Run: headless pygame with SDL's dummy video driver; simulated clock (each Clock.tick advances the game by its frame time, no real sleeping); random seed 0; keys injected as events and as key.get_pressed() state; no mouse input.
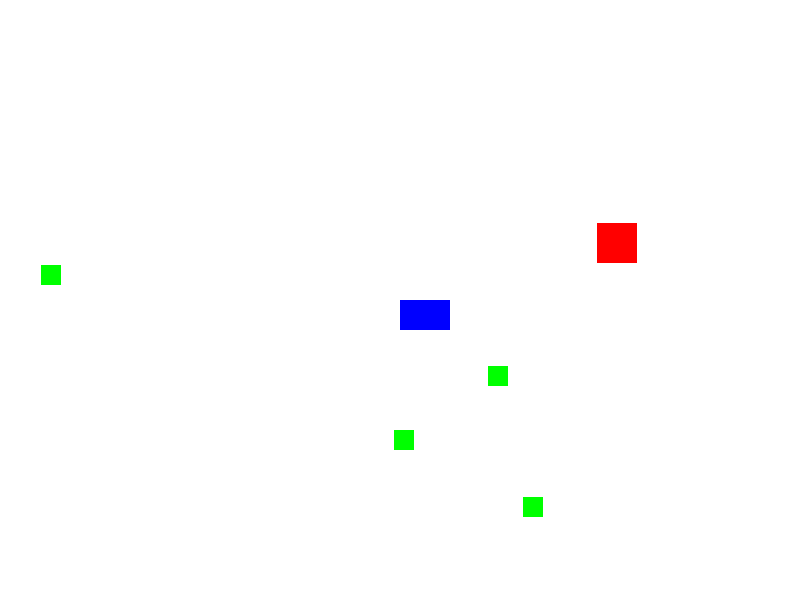
Frame 1 of 4 · flips 1–60 · no input
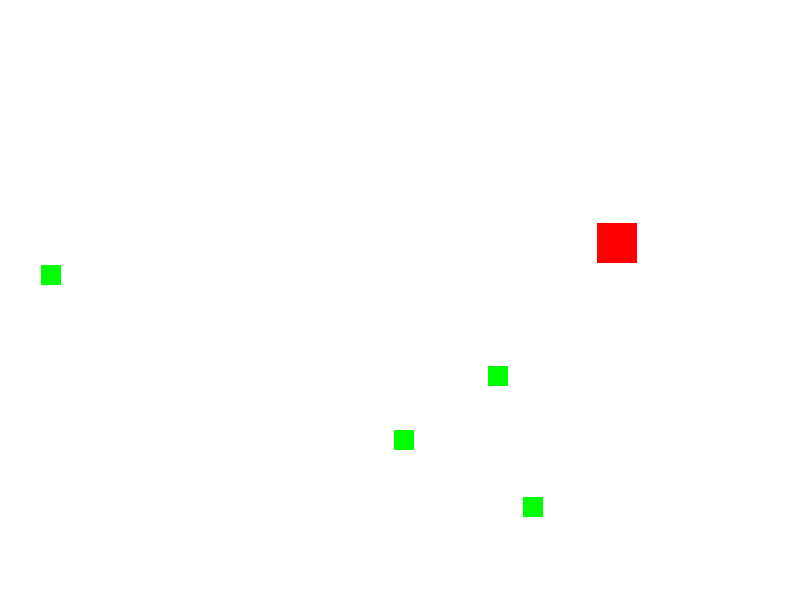
Frame 2 of 4 · flips 61–180 · tapped SPACE, RETURN · held RIGHT (→), D
Frame 3 of 4 · flips 181–300 · held DOWN (↓), S · screen unchanged from frame 2, image omitted
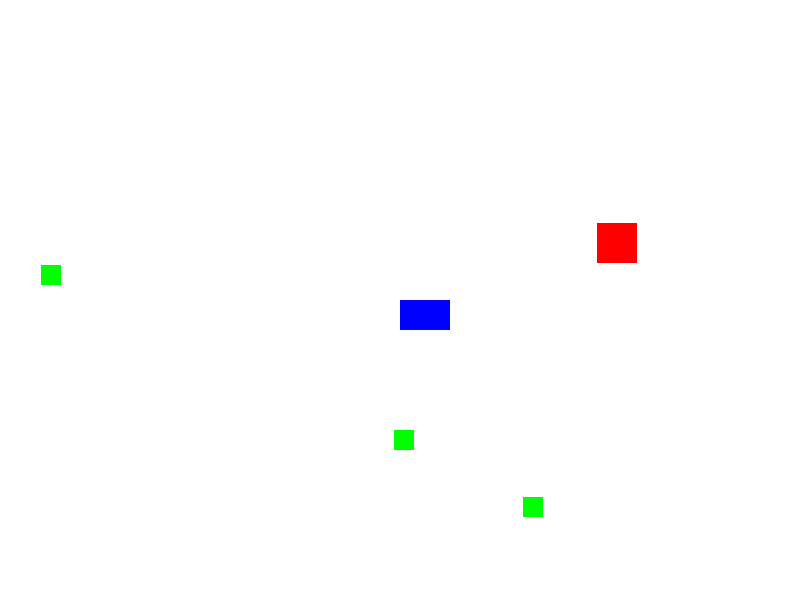
Frame 4 of 4 · flips 301–420 · held LEFT (←), A, UP (↑), W

The pygame program that drew these frames:

import pygame
import random

# Konstanten
WIDTH, HEIGHT = 800, 600
BUS_SPEED = 5
PASSENGER_COUNT = 5

# Farben
WHITE = (255, 255, 255)
GREEN = (0, 255, 0)
BLUE = (0, 0, 255)
RED = (255, 0, 0)

# Initialisierung
pygame.init()
screen = pygame.display.set_mode((WIDTH, HEIGHT))
pygame.display.set_caption("Bus Simulator")
clock = pygame.time.Clock()


# Bus Klasse
class Bus:
    def __init__(self):
        self.rect = pygame.Rect(WIDTH // 2, HEIGHT // 2, 50, 30)
        self.passengers = 0

    def move(self, keys):
        if keys[pygame.K_LEFT]:
            self.rect.x -= BUS_SPEED
        if keys[pygame.K_RIGHT]:
            self.rect.x += BUS_SPEED
        if keys[pygame.K_UP]:
            self.rect.y -= BUS_SPEED
        if keys[pygame.K_DOWN]:
            self.rect.y += BUS_SPEED

    def draw(self):
        pygame.draw.rect(screen, BLUE, self.rect)


# Passagier Klasse
class Passenger:
    def __init__(self):
        self.rect = pygame.Rect(random.randint(0, WIDTH), random.randint(0, HEIGHT), 20, 20)

    def draw(self):
        pygame.draw.rect(screen, GREEN, self.rect)


# Haltestelle Klasse
class Stop:
    def __init__(self):
        self.rect = pygame.Rect(random.randint(0, WIDTH), random.randint(0, HEIGHT), 40, 40)

    def draw(self):
        pygame.draw.rect(screen, RED, self.rect)


# Objekte erstellen
bus = Bus()
passengers = [Passenger() for _ in range(PASSENGER_COUNT)]
stop = Stop()

# Spielschleife
running = True
while running:
    screen.fill(WHITE)

    for event in pygame.event.get():
        if event.type == pygame.QUIT:
            running = False

    keys = pygame.key.get_pressed()
    bus.move(keys)

    # Kollision mit Passagieren
    for passenger in passengers[:]:
        if bus.rect.colliderect(passenger.rect):
            passengers.remove(passenger)
            bus.passengers += 1

    # Kollision mit Haltestelle
    if bus.rect.colliderect(stop.rect) and bus.passengers > 0:
        bus.passengers = 0
        passengers = [Passenger() for _ in range(PASSENGER_COUNT)]

    # Zeichnen
    bus.draw()
    stop.draw()
    for passenger in passengers:
        passenger.draw()

    pygame.display.flip()
    clock.tick(30)

pygame.quit()
